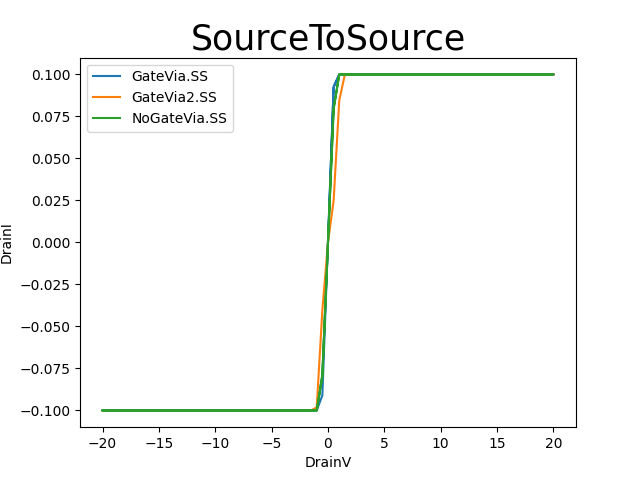

Values plotted in this chart, from the file beside it:
DrainI, DrainV, , , , , , , , , , , , , , , , , , , , , , 
-99.9974E-3, -20.0000E+0, , , , , , , , , , , , , , , , , , , , , , 
-99.9975E-3, -19.5000E+0, , , , , , , , , , , , , , , , , , , , , , 
-99.9975E-3, -19.0000E+0, , , , , , , , , , , , , , , , , , , , , , 
-99.9975E-3, -18.5000E+0, , , , , , , , , , , , , , , , , , , , , , 
-99.9976E-3, -18.0000E+0, , , , , , , , , , , , , , , , , , , , , , 
-99.9976E-3, -17.5000E+0, , , , , , , , , , , , , , , , , , , , , , 
-99.9977E-3, -17.0000E+0, , , , , , , , , , , , , , , , , , , , , , 
-99.9977E-3, -16.5000E+0, , , , , , , , , , , , , , , , , , , , , , 
-99.9977E-3, -16.0000E+0, , , , , , , , , , , , , , , , , , , , , , 
-99.9978E-3, -15.5000E+0, , , , , , , , , , , , , , , , , , , , , , 
-99.9978E-3, -15.0000E+0, , , , , , , , , , , , , , , , , , , , , , 
-99.9979E-3, -14.5000E+0, , , , , , , , , , , , , , , , , , , , , , 
-99.9979E-3, -14.0000E+0, , , , , , , , , , , , , , , , , , , , , , 
-99.9980E-3, -13.5000E+0, , , , , , , , , , , , , , , , , , , , , , 
-99.9980E-3, -13.0000E+0, , , , , , , , , , , , , , , , , , , , , , 
-99.9981E-3, -12.5000E+0, , , , , , , , , , , , , , , , , , , , , , 
-99.9981E-3, -12.0000E+0, , , , , , , , , , , , , , , , , , , , , , 
-99.9981E-3, -11.5000E+0, , , , , , , , , , , , , , , , , , , , , , 
-99.9982E-3, -11.0000E+0, , , , , , , , , , , , , , , , , , , , , , 
-99.9982E-3, -10.5000E+0, , , , , , , , , , , , , , , , , , , , , , 
-99.9983E-3, -10.0000E+0, , , , , , , , , , , , , , , , , , , , , , 
-99.9983E-3, -9.5000E+0, , , , , , , , , , , , , , , , , , , , , , 
-99.9984E-3, -9.0000E+0, , , , , , , , , , , , , , , , , , , , , , 
-99.9984E-3, -8.5000E+0, , , , , , , , , , , , , , , , , , , , , , 
-99.9985E-3, -8.0000E+0, , , , , , , , , , , , , , , , , , , , , , 
-99.9985E-3, -7.5000E+0, , , , , , , , , , , , , , , , , , , , , , 
-99.9986E-3, -7.0000E+0, , , , , , , , , , , , , , , , , , , , , , 
-99.9986E-3, -6.5000E+0, , , , , , , , , , , , , , , , , , , , , , 
-99.9987E-3, -6.0000E+0, , , , , , , , , , , , , , , , , , , , , , 
-99.9987E-3, -5.5000E+0, , , , , , , , , , , , , , , , , , , , , , 
-99.9987E-3, -5.0000E+0, , , , , , , , , , , , , , , , , , , , , , 
-99.9988E-3, -4.5000E+0, , , , , , , , , , , , , , , , , , , , , , 
-99.9988E-3, -4.0000E+0, , , , , , , , , , , , , , , , , , , , , , 
-99.9989E-3, -3.5000E+0, , , , , , , , , , , , , , , , , , , , , , 
-99.9989E-3, -3.0000E+0, , , , , , , , , , , , , , , , , , , , , , 
-99.9990E-3, -2.5000E+0, , , , , , , , , , , , , , , , , , , , , , 
-99.9990E-3, -2.0000E+0, , , , , , , , , , , , , , , , , , , , , , 
-99.9990E-3, -1.5000E+0, , , , , , , , , , , , , , , , , , , , , , 
-99.9991E-3, -1.0000E+0, , , , , , , , , , , , , , , , , , , , , , 
-78.6029E-3, -500.0000E-3, , , , , , , , , , , , , , , , , , , , , , 
20.9473E-6, 000.0000E+0, , , , , , , , , , , , , , , , , , , , , , 
79.2654E-3, 500.0000E-3, , , , , , , , , , , , , , , , , , , , , , 
99.9980E-3, 1.0000E+0, , , , , , , , , , , , , , , , , , , , , , 
99.9979E-3, 1.5000E+0, , , , , , , , , , , , , , , , , , , , , , 
99.9979E-3, 2.0000E+0, , , , , , , , , , , , , , , , , , , , , , 
99.9979E-3, 2.5000E+0, , , , , , , , , , , , , , , , , , , , , , 
99.9978E-3, 3.0000E+0, , , , , , , , , , , , , , , , , , , , , , 
99.9978E-3, 3.5000E+0, , , , , , , , , , , , , , , , , , , , , , 
99.9978E-3, 4.0000E+0, , , , , , , , , , , , , , , , , , , , , , 
99.9978E-3, 4.5000E+0, , , , , , , , , , , , , , , , , , , , , , 
99.9978E-3, 5.0000E+0, , , , , , , , , , , , , , , , , , , , , , 
99.9977E-3, 5.5000E+0, , , , , , , , , , , , , , , , , , , , , , 
99.9977E-3, 6.0000E+0, , , , , , , , , , , , , , , , , , , , , , 
99.9977E-3, 6.5000E+0, , , , , , , , , , , , , , , , , , , , , , 
99.9977E-3, 7.0000E+0, , , , , , , , , , , , , , , , , , , , , , 
99.9977E-3, 7.5000E+0, , , , , , , , , , , , , , , , , , , , , , 
99.9976E-3, 8.0000E+0, , , , , , , , , , , , , , , , , , , , , , 
99.9976E-3, 8.5000E+0, , , , , , , , , , , , , , , , , , , , , , 
99.9976E-3, 9.0000E+0, , , , , , , , , , , , , , , , , , , , , , 
99.9976E-3, 9.5000E+0, , , , , , , , , , , , , , , , , , , , , , 
... 102 more rows
